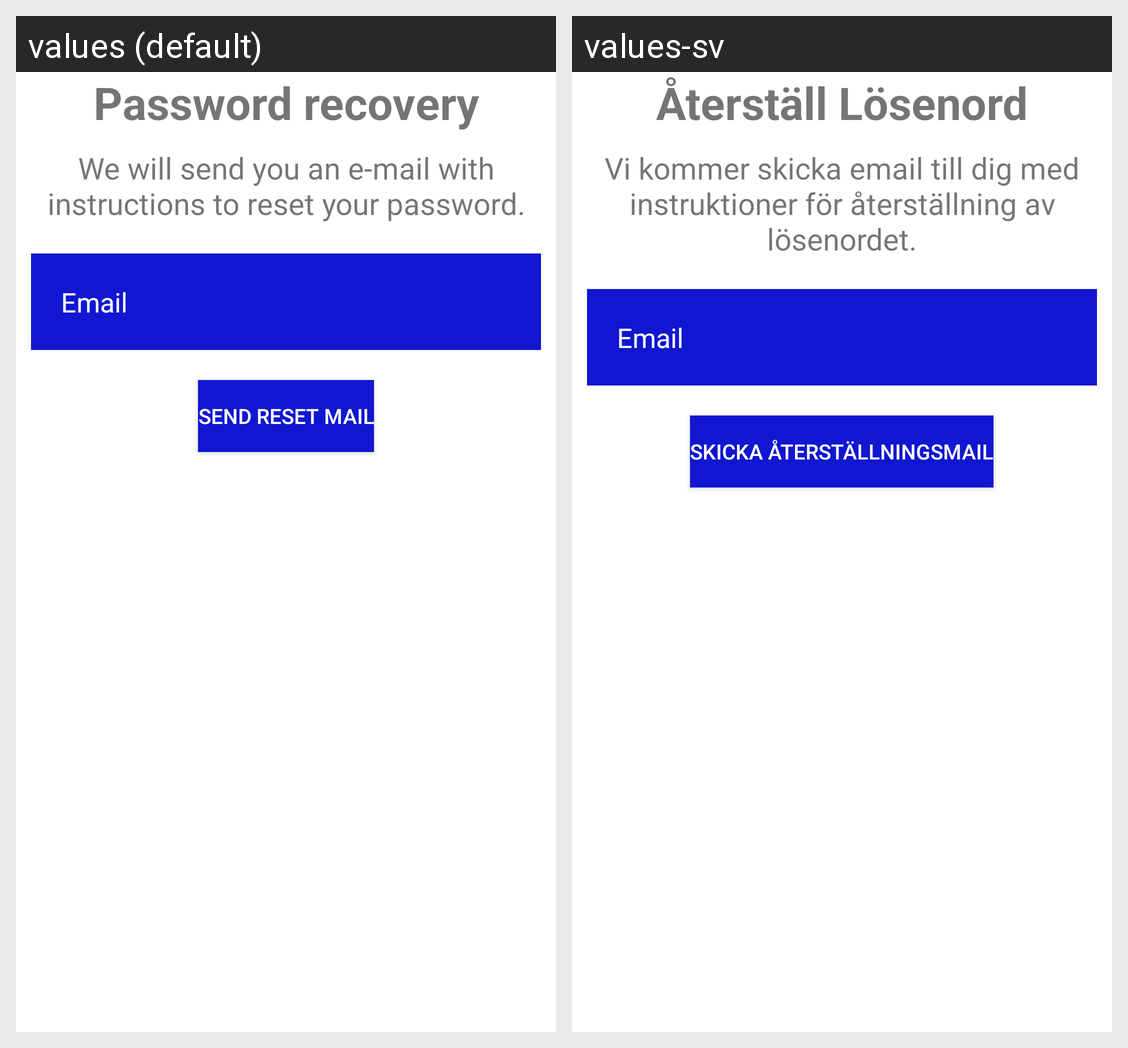

Translations of the strings shown on this Android screen, per locale in the grid:
Android screen res/layout/activity_forgot_pass_page.xml rendered under 2 locales, left to right: values (default), values-sv. Device: Nexus 5 (rendered at 1080×1920; each locale shown at half size, 540×960, under a caption strip naming it); theme Theme.HealthAppY.
Strings drawn on this screen, with the default value and each locale's value (text and hints the layout hard-codes, and strings that could not be matched under every locale, appear in the picture but are not listed):

password_recovery
  values: Password recovery
  values-sv: Återställ Lösenord

we_will_send_you_an_e_mail_with_instructions_to_reset_your_password
  values: We will send you an e-mail with instructions to reset your password.
  values-sv: Vi kommer skicka email till dig med instruktioner för återställning av lösenordet.

email
  values: Email
  values-sv: Email

send_reset_mail
  values: Send reset mail
  values-sv: Skicka återställningsmail
